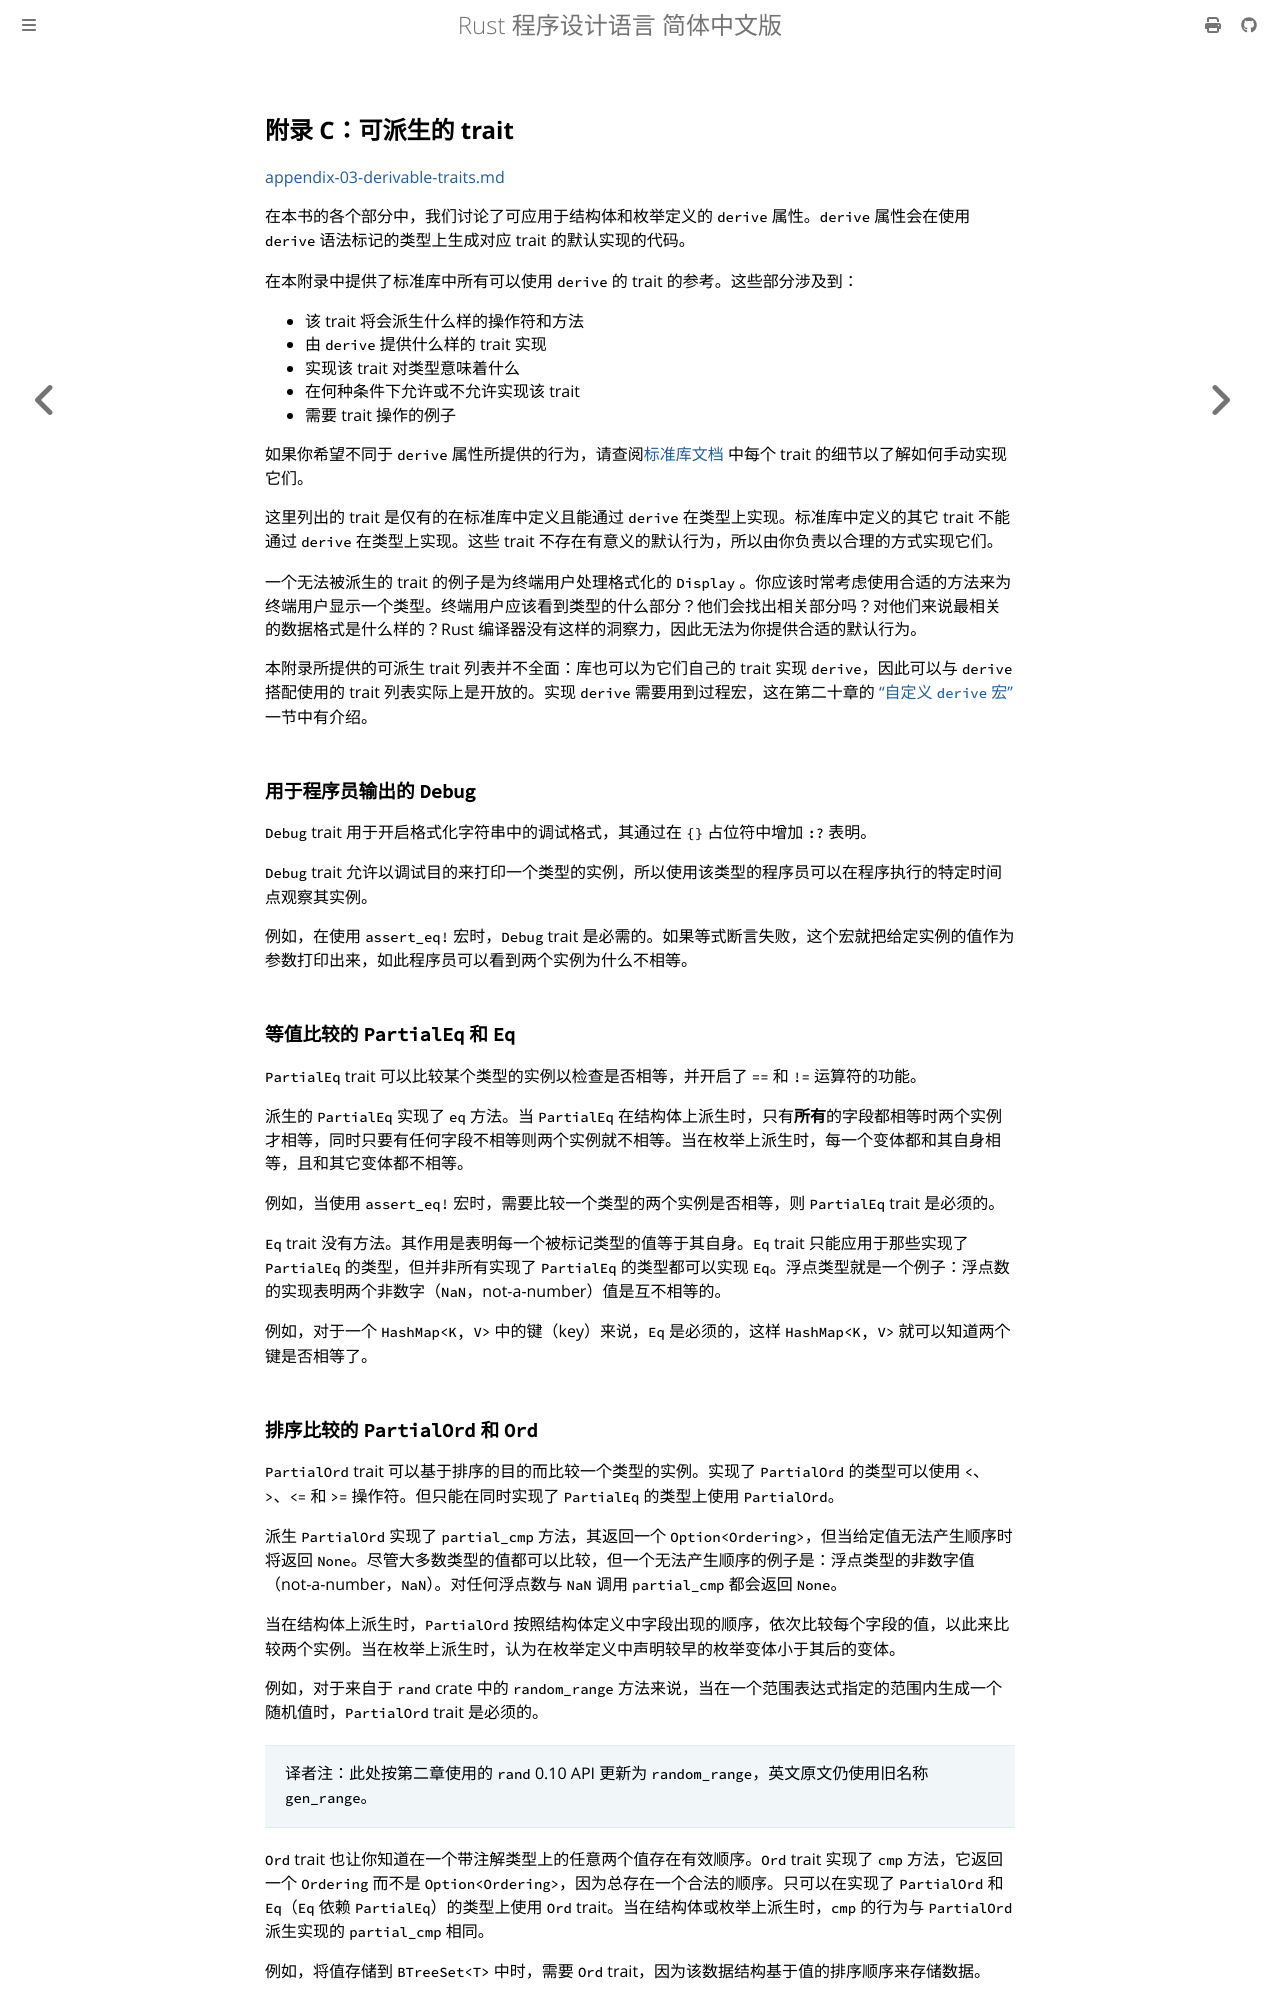

repository: KaiserY/trpl-zh-cn · page: appendix-03-derivable-traits.html · generator: mdbook

## 附录 C：可派生的 trait

[appendix-03-derivable-traits.md](https://github.com/rust-lang/book/blob/1500248d8f230566e4ec9f27fcbb8fe9e2898ab1/src/appendix-03-derivable-traits.md)

在本书的各个部分中，我们讨论了可应用于结构体和枚举定义的 `derive` 属性。`derive` 属性会在使用 `derive` 语法标记的类型上生成对应 trait 的默认实现的代码。

在本附录中提供了标准库中所有可以使用 `derive` 的 trait 的参考。这些部分涉及到：

- 该 trait 将会派生什么样的操作符和方法
- 由 `derive` 提供什么样的 trait 实现
- 实现该 trait 对类型意味着什么
- 在何种条件下允许或不允许实现该 trait
- 需要 trait 操作的例子

如果你希望不同于 `derive` 属性所提供的行为，请查阅[标准库文档](https://doc.rust-lang.org/std/index.html) 中每个 trait 的细节以了解如何手动实现它们。

这里列出的 trait 是仅有的在标准库中定义且能通过 `derive` 在类型上实现。标准库中定义的其它 trait 不能通过 `derive` 在类型上实现。这些 trait 不存在有意义的默认行为，所以由你负责以合理的方式实现它们。

一个无法被派生的 trait 的例子是为终端用户处理格式化的 `Display` 。你应该时常考虑使用合适的方法来为终端用户显示一个类型。终端用户应该看到类型的什么部分？他们会找出相关部分吗？对他们来说最相关的数据格式是什么样的？Rust 编译器没有这样的洞察力，因此无法为你提供合适的默认行为。

本附录所提供的可派生 trait 列表并不全面：库也可以为它们自己的 trait 实现 `derive`，因此可以与 `derive` 搭配使用的 trait 列表实际上是开放的。实现 `derive` 需要用到过程宏，这在第二十章的 [“自定义 `derive` 宏”][custom-derive-macros] 一节中有介绍。

### 用于程序员输出的 `Debug`

`Debug` trait 用于开启格式化字符串中的调试格式，其通过在 `{}` 占位符中增加 `:?` 表明。

`Debug` trait 允许以调试目的来打印一个类型的实例，所以使用该类型的程序员可以在程序执行的特定时间点观察其实例。

例如，在使用 `assert_eq!` 宏时，`Debug` trait 是必需的。如果等式断言失败，这个宏就把给定实例的值作为参数打印出来，如此程序员可以看到两个实例为什么不相等。

### 等值比较的 `PartialEq` 和 `Eq`

`PartialEq` trait 可以比较某个类型的实例以检查是否相等，并开启了 `==` 和 `!=` 运算符的功能。

派生的 `PartialEq` 实现了 `eq` 方法。当 `PartialEq` 在结构体上派生时，只有**所有**的字段都相等时两个实例才相等，同时只要有任何字段不相等则两个实例就不相等。当在枚举上派生时，每一个变体都和其自身相等，且和其它变体都不相等。

例如，当使用 `assert_eq!` 宏时，需要比较一个类型的两个实例是否相等，则 `PartialEq` trait 是必须的。

`Eq` trait 没有方法。其作用是表明每一个被标记类型的值等于其自身。`Eq` trait 只能应用于那些实现了 `PartialEq` 的类型，但并非所有实现了 `PartialEq` 的类型都可以实现 `Eq`。浮点类型就是一个例子：浮点数的实现表明两个非数字（`NaN`，not-a-number）值是互不相等的。

例如，对于一个 `HashMap<K, V>` 中的键（key）来说，`Eq` 是必须的，这样 `HashMap<K, V>` 就可以知道两个键是否相等了。

### 排序比较的 `PartialOrd` 和 `Ord`

`PartialOrd` trait 可以基于排序的目的而比较一个类型的实例。实现了 `PartialOrd` 的类型可以使用 `<`、 `>`、`<=` 和 `>=` 操作符。但只能在同时实现了 `PartialEq` 的类型上使用 `PartialOrd`。

派生 `PartialOrd` 实现了 `partial_cmp` 方法，其返回一个 `Option<Ordering>`，但当给定值无法产生顺序时将返回 `None`。尽管大多数类型的值都可以比较，但一个无法产生顺序的例子是：浮点类型的非数字值（not-a-number，`NaN`）。对任何浮点数与 `NaN` 调用 `partial_cmp` 都会返回 `None`。

当在结构体上派生时，`PartialOrd` 按照结构体定义中字段出现的顺序，依次比较每个字段的值，以此来比较两个实例。当在枚举上派生时，认为在枚举定义中声明较早的枚举变体小于其后的变体。

例如，对于来自于 `rand` crate 中的 `random_range` 方法来说，当在一个范围表达式指定的范围内生成一个随机值时，`PartialOrd` trait 是必须的。

> 译者注：此处按第二章使用的 `rand` 0.10 API 更新为 `random_range`，英文原文仍使用旧名称 `gen_range`。

`Ord` trait 也让你知道在一个带注解类型上的任意两个值存在有效顺序。`Ord` trait 实现了 `cmp` 方法，它返回一个 `Ordering` 而不是 `Option<Ordering>`，因为总存在一个合法的顺序。只可以在实现了 `PartialOrd` 和 `Eq`（`Eq` 依赖 `PartialEq`）的类型上使用 `Ord` trait。当在结构体或枚举上派生时，`cmp` 的行为与 `PartialOrd` 派生实现的 `partial_cmp` 相同。

例如，将值存储到 `BTreeSet<T>` 中时，需要 `Ord` trait，因为该数据结构基于值的排序顺序来存储数据。
